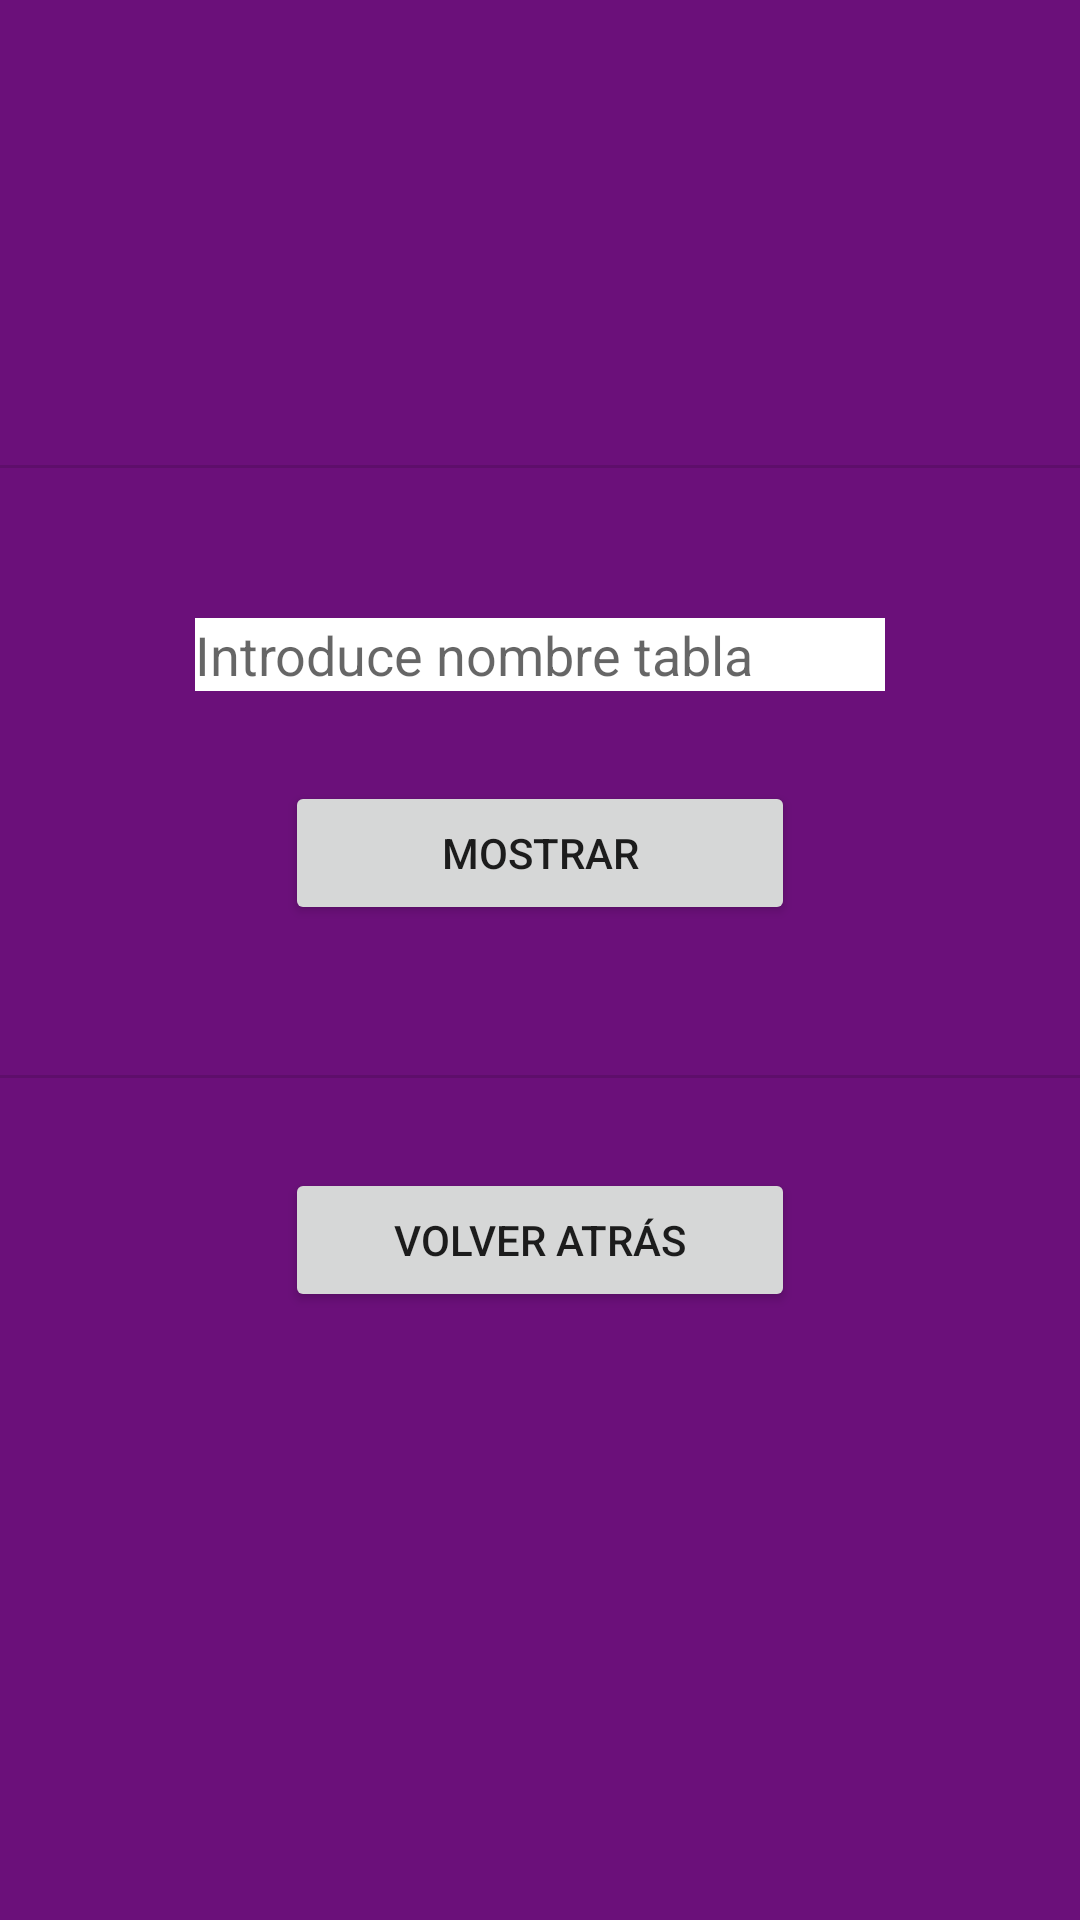

Reconstruct the res/layout file that produces this screen, plus the resources it refers to.
<!-- AndroidManifest.xml: application theme Theme.PAC_DESARROLLO_08 -->
<!-- res/layout/mostrardatos.xml -->
<?xml version="1.0" encoding="utf-8"?>

<androidx.constraintlayout.widget.ConstraintLayout xmlns:android="http://schemas.android.com/apk/res/android"
    xmlns:app="http://schemas.android.com/apk/res-auto"
    xmlns:tools="http://schemas.android.com/tools"
    android:layout_width="match_parent"
    android:layout_height="match_parent"
    android:background="@color/teal_700"
    android:orientation="vertical"
    tools:context=".MostrarDatos">

    <ImageView
        android:id="@+id/imageView"
        android:layout_width="240dp"
        android:layout_height="100dp"
        android:layout_marginTop="30dp"
        app:layout_constraintEnd_toEndOf="parent"
        app:layout_constraintLeft_toLeftOf="parent"
        app:layout_constraintRight_toRightOf="parent"
        app:layout_constraintStart_toStartOf="parent"
        app:layout_constraintTop_toTopOf="parent"
        app:srcCompat="@drawable/archivar" />

    <View
        android:id="@+id/divider"
        android:layout_width="match_parent"
        android:layout_height="1dp"
        android:layout_marginTop="25dp"
        android:background="?android:attr/listDivider"
        app:layout_constraintEnd_toEndOf="parent"
        app:layout_constraintLeft_toLeftOf="parent"
        app:layout_constraintRight_toRightOf="parent"
        app:layout_constraintStart_toStartOf="parent"
        app:layout_constraintTop_toBottomOf="@id/imageView" />

    <EditText
        android:id="@+id/editNombreTabla"
        android:layout_width="230dp"
        android:layout_height="wrap_content"
        android:layout_marginTop="50dp"
        android:hint="Introduce nombre tabla"
        android:background="@color/white"
        android:inputType="text"
        android:ems="10"
        app:layout_constraintEnd_toEndOf="parent"
        app:layout_constraintLeft_toLeftOf="parent"
        app:layout_constraintRight_toRightOf="parent"
        app:layout_constraintStart_toStartOf="parent"
        app:layout_constraintTop_toBottomOf="@+id/divider" />




    <Button
        android:id="@+id/buttonMostrarDatos"
        android:layout_width="170dp"
        android:layout_height="wrap_content"
        android:layout_marginTop="30dp"
        android:text="Mostrar"
        app:layout_constraintEnd_toEndOf="parent"
        app:layout_constraintLeft_toLeftOf="parent"
        app:layout_constraintRight_toRightOf="parent"
        app:layout_constraintStart_toStartOf="parent"
        app:layout_constraintTop_toBottomOf="@+id/editNombreTabla" />

    <View
        android:id="@+id/divider2"
        android:layout_width="match_parent"
        android:layout_height="1dp"
        android:layout_marginTop="50dp"
        android:background="?android:attr/listDivider"
        app:layout_constraintEnd_toEndOf="parent"
        app:layout_constraintLeft_toLeftOf="parent"
        app:layout_constraintRight_toRightOf="parent"
        app:layout_constraintStart_toStartOf="parent"
        app:layout_constraintTop_toBottomOf="@id/buttonMostrarDatos" />

    <Button
        android:id="@+id/buttonVolver1Desde2"
        android:layout_width="170dp"
        android:layout_height="wrap_content"
        android:layout_marginTop="30dp"
        android:text="Volver atrás"
        app:layout_constraintEnd_toEndOf="parent"
        app:layout_constraintLeft_toLeftOf="parent"
        app:layout_constraintRight_toRightOf="parent"
        app:layout_constraintStart_toStartOf="parent"
        app:layout_constraintTop_toBottomOf="@+id/divider2" />



</androidx.constraintlayout.widget.ConstraintLayout>
<!-- resources referenced by this layout -->
<resources>
  <color name="teal_700">#6B107A</color>
  <color name="white">#FFFFFFFF</color>
  <style name="Theme.PAC_DESARROLLO_08" parent="Theme.MaterialComponents.DayNight.DarkActionBar">
          
          <item name="colorPrimary">@color/purple_200</item>
          <item name="colorPrimaryVariant">@color/purple_700</item>
          <item name="colorOnPrimary">@color/white</item>
          
          <item name="colorSecondary">@color/teal_200</item>
          <item name="colorSecondaryVariant">@color/teal_700</item>
          <item name="colorOnSecondary">@color/black</item>
          
          <item name="android:statusBarColor" tools:targetApi="l">?attr/colorPrimaryVariant</item>
          
      </style>
  <color name="purple_200">#6F5273</color>
  <color name="purple_700">#480ca8</color>
  <color name="teal_200">#4cc9f0</color>
  <color name="black">#FF000000</color>
</resources>
